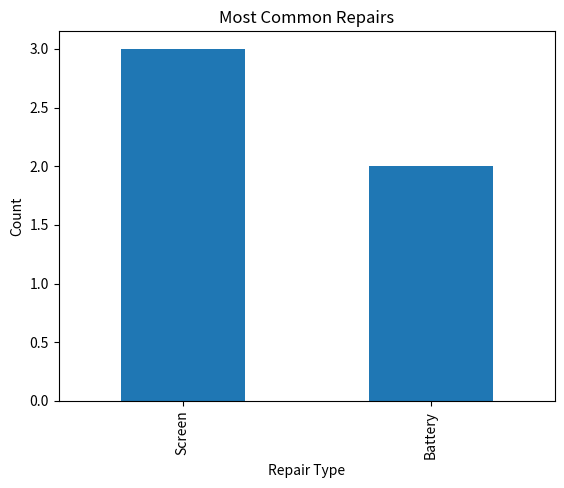

This chart was generated by the following Python code:
import pandas as pd
import matplotlib.pyplot as plt
data = {
    "Phone_Model": ["iPhone 11", "Samsung A20", "iPhone 11", "Huawei P30", "Samsung A20"],
    "Repair_Type": ["Screen", "Battery", "Battery", "Screen", "Screen"],
    "Cost": [1200, 600, 500, 1100, 700]
}

df = pd.DataFrame(data)

total_revenue = df["Cost"].sum()
print("Total Revenue:", total_revenue)

most_common = df["Repair_Type"].value_counts()
print("\nMost Common Repairs:\n", most_common)

most_common.plot(kind='bar')
plt.title("Most Common Repairs")
plt.xlabel("Repair Type")
plt.ylabel("Count")
plt.show()
